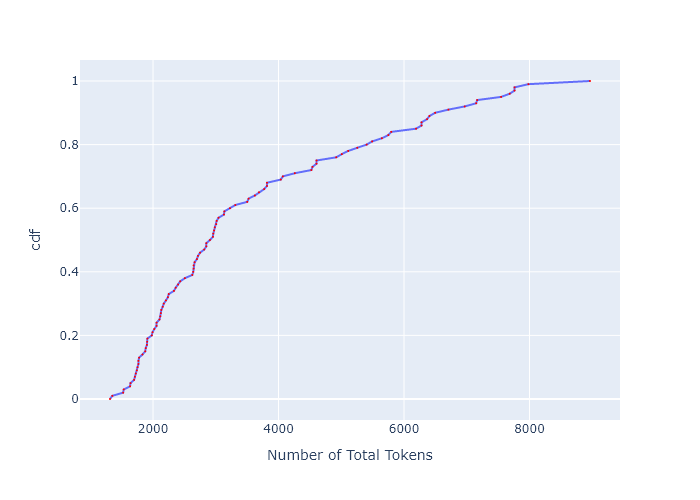

The file beside this chart, header and first rows:
, cdf, Number of Total Tokens
0, 0.0, 1314
1, 0.01, 1352
2, 0.02, 1524
3, 0.03, 1533
4, 0.04, 1634
5, 0.05, 1641
6, 0.06, 1698
7, 0.07, 1711
8, 0.08, 1725
9, 0.09, 1742
10, 0.1, 1753
11, 0.11, 1767
12, 0.12, 1767
13, 0.13, 1778
14, 0.14, 1832
15, 0.15, 1876
16, 0.16, 1884
17, 0.17, 1903
18, 0.18, 1906
19, 0.19, 1910
20, 0.2, 1980
21, 0.21, 1992
22, 0.22, 2020
23, 0.23, 2057
24, 0.24, 2057
25, 0.25, 2103
26, 0.26, 2115
27, 0.27, 2124
28, 0.28, 2132
29, 0.29, 2154
30, 0.3, 2171
31, 0.31, 2206
32, 0.32, 2237
33, 0.33, 2251
34, 0.34, 2333
35, 0.35, 2361
36, 0.36, 2399
37, 0.37, 2433
38, 0.38, 2507
39, 0.39, 2625
40, 0.4, 2641
41, 0.41, 2647
42, 0.42, 2647
43, 0.43, 2662
44, 0.44, 2700
45, 0.45, 2716
46, 0.46, 2749
47, 0.47, 2816
48, 0.48, 2850
49, 0.49, 2850
50, 0.5, 2907
51, 0.51, 2954
52, 0.52, 2960
53, 0.53, 2972
54, 0.54, 2984
55, 0.55, 3008
56, 0.56, 3014
57, 0.57, 3044
58, 0.58, 3131
59, 0.59, 3137
... 41 more rows
